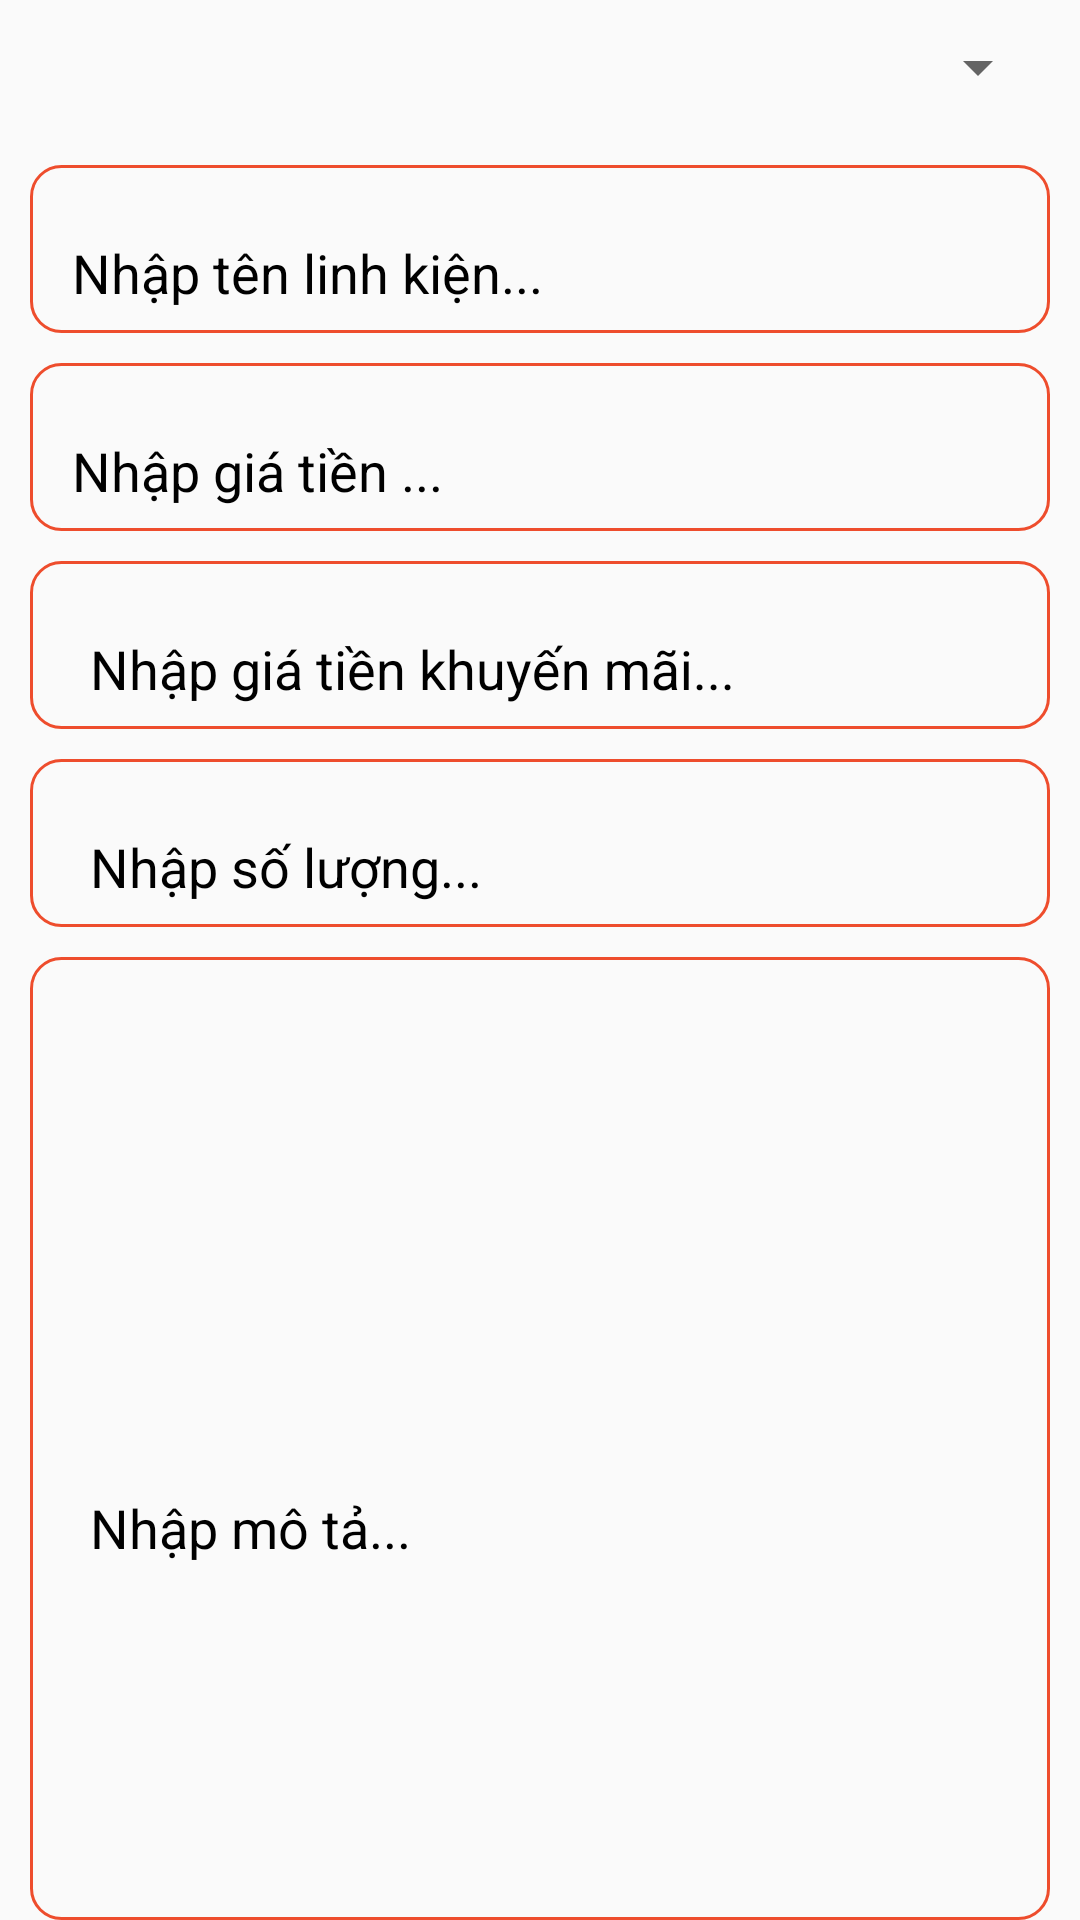

The Android layout XML behind this screen, and the referenced resources:
<!-- AndroidManifest.xml: application theme Theme.Do_An_Android -->
<!-- res/layout/dialog_themlinhkien.xml -->
<?xml version="1.0" encoding="utf-8"?>
<LinearLayout xmlns:android="http://schemas.android.com/apk/res/android"
    android:layout_width="match_parent"
    android:layout_height="wrap_content"
    xmlns:app="http://schemas.android.com/apk/res-auto"
    android:orientation="vertical">

    <Spinner
        android:id="@+id/dropdown_loailinhkien"
        android:layout_width="match_parent"
        android:layout_marginRight="10dp"
        android:layout_marginLeft="10dp"
        android:layout_height="45dp" />

    <RelativeLayout
        android:layout_width="match_parent"
        android:layout_marginTop="10dp"
        android:layout_marginBottom="10dp"
        android:layout_marginLeft="10dp"
        android:layout_marginRight="10dp"
        android:background="@drawable/bg_rounded_input_field"
        android:layout_height="wrap_content">
        <View
            android:layout_width="match_parent"
            android:layout_height="45dp"
            android:layout_marginTop="10dp" />
        <TextView
            android:id="@+id/tvTenLinhKien"
            android:layout_width="wrap_content"
            android:layout_height="2dp"
            android:layout_marginTop="20dp"
            android:layout_marginLeft="16dp"
            android:paddingLeft="4dp"
            android:paddingRight="4dp"
            android:textSize="16sp"
            android:background="@android:color/white"
            android:visibility="invisible"/>
        <com.google.android.material.textfield.TextInputLayout
            android:layout_width="match_parent"
            android:layout_height="wrap_content"
            android:layout_marginLeft="10dp"
            android:layout_marginRight="10dp"
            android:textColorHint="@android:color/black"
            app:hintTextAppearance="@style/HintTextStyle">

            <EditText
                android:id="@+id/edtThemLinhKien"
                android:layout_width="match_parent"
                android:layout_height="wrap_content"
                android:backgroundTint="@android:color/transparent"
                android:hint="Nhập tên linh kiện..."
                android:inputType="text|textCapWords"
                android:maxLines="1" />
        </com.google.android.material.textfield.TextInputLayout>
    </RelativeLayout>

    <RelativeLayout
        android:layout_width="match_parent"
        android:layout_height="wrap_content"
        android:background="@drawable/bg_rounded_input_field"
        android:layout_marginLeft="10dp"
        android:layout_marginRight="10dp" >
        <View
            android:layout_width="match_parent"
            android:layout_height="45dp"
            android:layout_marginTop="10dp" />
        <TextView
            android:layout_width="wrap_content"
            android:layout_height="2dp"
            android:layout_marginTop="20dp"
            android:layout_marginLeft="16dp"
            android:paddingLeft="4dp"
            android:paddingRight="4dp"
            android:textSize="16sp"
            android:background="@android:color/white"
            android:visibility="invisible"/>
        <com.google.android.material.textfield.TextInputLayout
            android:layout_width="match_parent"
            android:layout_height="wrap_content"
            android:layout_marginLeft="10dp"
            android:layout_marginRight="10dp"
            android:textColorHint="@android:color/black"
            app:hintTextAppearance="@style/HintTextStyle">
            <EditText
                android:id="@+id/edtGiaTien"
                android:layout_width="match_parent"
                android:layout_height="wrap_content"
                android:hint="Nhập giá tiền ..."
                android:inputType="text|textCapWords"
                android:maxLines="1"
                android:backgroundTint="@android:color/transparent"/>
        </com.google.android.material.textfield.TextInputLayout>
    </RelativeLayout>

    <RelativeLayout
        android:layout_width="match_parent"
        android:layout_height="wrap_content"
        android:layout_marginRight="10dp"
        android:layout_marginLeft="10dp"
        android:layout_marginTop="10dp"
        android:layout_marginBottom="10dp"
        android:background="@drawable/bg_rounded_input_field">
        <View
            android:layout_width="match_parent"
            android:layout_height="45dp"
            android:layout_marginTop="10dp" />
        <TextView
            android:layout_width="wrap_content"
            android:layout_height="2dp"
            android:layout_marginTop="20dp"
            android:layout_marginLeft="16dp"
            android:paddingLeft="4dp"
            android:paddingRight="4dp"
            android:textSize="16sp"
            android:background="@android:color/white"
            android:visibility="invisible"/>
        <com.google.android.material.textfield.TextInputLayout
            android:layout_width="match_parent"
            android:layout_height="wrap_content"
            android:layout_marginLeft="16dp"
            android:layout_marginRight="16dp"
            android:textColorHint="@android:color/black"
            app:hintTextAppearance="@style/HintTextStyle">
            <EditText
                android:id="@+id/edtGiaTienKhuyenMai"
                android:layout_width="match_parent"
                android:layout_height="wrap_content"
                android:hint="Nhập giá tiền khuyến mãi..."
                android:inputType="text|textCapWords"
                android:maxLines="1"
                android:backgroundTint="@android:color/transparent"/>
        </com.google.android.material.textfield.TextInputLayout>
    </RelativeLayout>

    <RelativeLayout
        android:layout_width="match_parent"
        android:layout_height="wrap_content"
        android:layout_marginLeft="10dp"
        android:layout_marginRight="10dp"
        android:background="@drawable/bg_rounded_input_field">
        <View
            android:layout_width="match_parent"
            android:layout_height="45dp"
            android:layout_marginTop="10dp" />
        <TextView
            android:layout_width="wrap_content"
            android:layout_height="2dp"
            android:layout_marginTop="20dp"
            android:layout_marginLeft="16dp"
            android:paddingLeft="4dp"
            android:paddingRight="4dp"
            android:textSize="16sp"
            android:background="@android:color/white"
            android:visibility="invisible"/>
        <com.google.android.material.textfield.TextInputLayout
            android:layout_width="match_parent"
            android:layout_height="wrap_content"
            android:layout_marginLeft="16dp"
            android:layout_marginRight="16dp"
            android:textColorHint="@android:color/black"
            app:hintTextAppearance="@style/HintTextStyle">
            <EditText
                android:id="@+id/edtSoLuong"
                android:layout_width="match_parent"
                android:layout_height="wrap_content"
                android:hint="Nhập số lượng..."
                android:inputType="text|textCapWords"
                android:maxLines="1"
                android:backgroundTint="@android:color/transparent"/>
        </com.google.android.material.textfield.TextInputLayout>
    </RelativeLayout>

    <RelativeLayout
        android:layout_width="match_parent"
        android:layout_height="wrap_content"
        android:layout_marginRight="10dp"
        android:layout_marginLeft="10dp"
        android:layout_marginTop="10dp"
        android:background="@drawable/bg_rounded_input_field">
        <View
            android:layout_width="match_parent"
            android:layout_height="45dp"
            android:layout_marginTop="10dp" />
        <TextView
            android:layout_width="wrap_content"
            android:layout_height="2dp"
            android:layout_marginTop="20dp"
            android:layout_marginLeft="16dp"
            android:paddingLeft="4dp"
            android:paddingRight="4dp"
            android:textSize="16sp"
            android:background="@android:color/white"
            android:visibility="invisible"/>
        <com.google.android.material.textfield.TextInputLayout
            android:layout_width="match_parent"
            android:layout_height="wrap_content"
            android:layout_marginLeft="16dp"
            android:layout_marginRight="16dp"
            android:textColorHint="@android:color/black"
            app:hintTextAppearance="@style/HintTextStyle">

            <EditText
                android:id="@+id/edtMoTa"
                android:layout_width="match_parent"
                android:layout_height="350dp"
                android:backgroundTint="@android:color/transparent"
                android:hint="Nhập mô tả..."
                android:inputType="text|textCapWords" />
        </com.google.android.material.textfield.TextInputLayout>
    </RelativeLayout>


    <ImageView
        android:id="@+id/imageThemLinhKien"
        android:layout_width="100dp"
        android:layout_height="100dp"
        android:src="@drawable/no_image"
        app:layout_constraintVertical_bias="0"
        android:layout_marginTop="10dp"
        android:layout_gravity="center" />
    <LinearLayout
        android:layout_width="match_parent"
        android:layout_height="wrap_content"
        android:orientation="horizontal">
        <Button
            android:id="@+id/btnDongY"
            android:layout_width="0dp"
            android:layout_height="wrap_content"
            android:layout_weight="1"
            android:background="@drawable/button_bg_rounded"
            android:padding="10dp"
            android:text="ĐỒNG Ý"
            android:textColor="#fff"
            android:textSize="20sp"
            android:textStyle="bold"
            android:layout_marginTop="20dp"
            android:layout_marginLeft="20dp"
            android:layout_marginBottom="10dp" />
        <Button
            android:id="@+id/btnHuyBo"
            android:layout_width="0dp"
            android:layout_height="wrap_content"
            android:layout_weight="1"
            android:background="@drawable/button_bg_rounded"
            android:padding="10dp"
            android:text="HỦY"
            android:textColor="#fff"
            android:textSize="20sp"
            android:textStyle="bold"
            android:layout_marginTop="20dp"
            android:layout_marginLeft="20dp"
            android:layout_marginRight="20dp"
            android:layout_marginBottom="10dp" />
    </LinearLayout>
</LinearLayout>
<!-- resources referenced by this layout -->
<resources>
  <!-- drawable bg_rounded_input_field (drawable) -->
  <?xml version="1.0" encoding="utf-8"?>
  <shape xmlns:android="http://schemas.android.com/apk/res/android"
      android:shape="rectangle" >
  
      <stroke
          android:color="#ee4d2d"
          android:width="1dp">
      </stroke>
  
      <corners
          android:radius="10dp">
      </corners>
  
  </shape>
  <!-- drawable button_bg_rounded (drawable) -->
  <?xml version="1.0" encoding="utf-8"?>
  <shape xmlns:android="http://schemas.android.com/apk/res/android">
      <solid android:color="#ee4d2d" />
      <corners android:radius="50dp" /> 
  </shape>
  <style name="HintTextStyle" parent="TextAppearance.Design.Hint">
          <item name="android:textSize">16sp</item>
      </style>
  <style name="Theme.Do_An_Android" parent="Theme.AppCompat.DayNight.NoActionBar">
          
          <item name="android:statusBarColor" tools:targetApi="l">?attr/colorPrimaryVariant</item>
          
      </style>
</resources>
